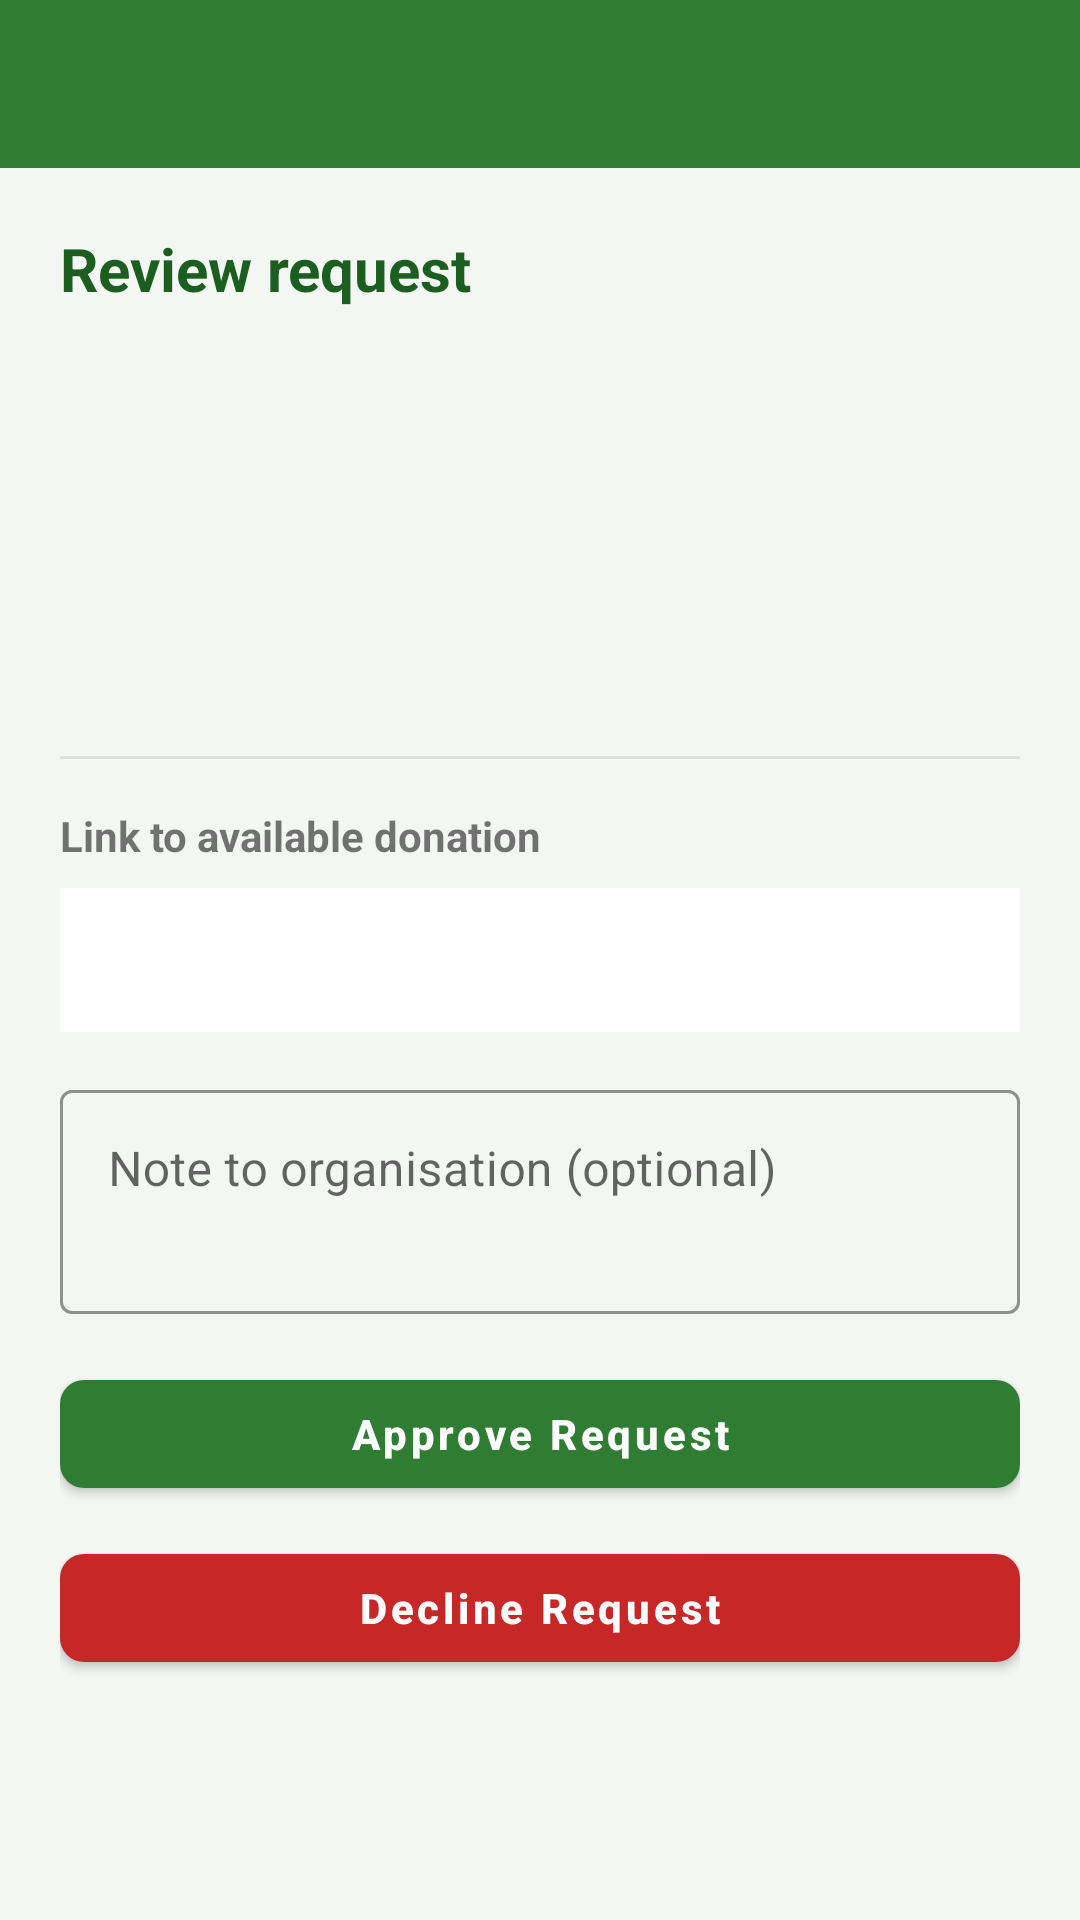

Write the Android layout XML for this screen, with the resource values it uses.
<!-- AndroidManifest.xml: application theme Theme.FoodShareConnect -->
<!-- res/layout/activity_review_food_request.xml -->
<?xml version="1.0" encoding="utf-8"?>
<LinearLayout xmlns:android="http://schemas.android.com/apk/res/android"
    xmlns:tools="http://schemas.android.com/tools"
    android:layout_width="match_parent"
    android:layout_height="match_parent"
    android:orientation="vertical"
    android:background="@color/background">

    <include
        android:id="@+id/toolbar"
        layout="@layout/toolbar" />

    <androidx.core.widget.NestedScrollView
        android:layout_width="match_parent"
        android:layout_height="match_parent">

        <LinearLayout
            android:layout_width="match_parent"
            android:layout_height="wrap_content"
            android:orientation="vertical"
            android:padding="20dp">

            <TextView
                android:layout_width="wrap_content"
                android:layout_height="wrap_content"
                android:text="Review request"
                android:textSize="20sp"
                android:textStyle="bold"
                android:textColor="@color/primary_dark"
                android:layout_marginBottom="14dp" />

            <TextView android:id="@+id/textOrgName" android:layout_width="match_parent" android:layout_height="wrap_content" android:textStyle="bold" tools:text="Organisation: Khayelitsha Community Kitchen" />
            <TextView android:id="@+id/textCategory" android:layout_width="match_parent" android:layout_height="wrap_content" android:layout_marginTop="6dp" tools:text="Category: Fresh Produce" />
            <TextView android:id="@+id/textQuantity" android:layout_width="match_parent" android:layout_height="wrap_content" android:layout_marginTop="6dp" tools:text="Requested quantity: 50 kg" />
            <TextView android:id="@+id/textBeneficiaries" android:layout_width="match_parent" android:layout_height="wrap_content" android:layout_marginTop="6dp" tools:text="Beneficiaries: 120" />
            <TextView android:id="@+id/textNeededBy" android:layout_width="match_parent" android:layout_height="wrap_content" android:layout_marginTop="6dp" tools:text="Needed by: 15 Sep 2026" />
            <TextView android:id="@+id/textMotivation" android:layout_width="match_parent" android:layout_height="wrap_content" android:layout_marginTop="6dp" android:textColor="@color/text_muted" android:visibility="gone" tools:text="Motivation: Winter shelter feeding programme" />

            <View android:layout_width="match_parent" android:layout_height="1dp" android:background="#E0E0E0" android:layout_marginVertical="16dp" />

            <TextView android:layout_width="wrap_content" android:layout_height="wrap_content" android:text="Link to available donation" android:textStyle="bold" android:textSize="14sp" />

            <TextView
                android:id="@+id/textNoStockWarning"
                android:layout_width="match_parent"
                android:layout_height="wrap_content"
                android:layout_marginTop="8dp"
                android:background="@color/warning_bg"
                android:padding="12dp"
                android:text="No available donation currently matches this category and quantity. Capture a new donation first, or decline this request."
                android:visibility="gone" />

            <Spinner android:id="@+id/spinnerDonation" android:layout_width="match_parent" android:layout_height="48dp" android:layout_marginTop="8dp" android:background="@color/surface" />

            <com.google.android.material.textfield.TextInputLayout style="@style/Widget.FoodShareConnect.TextInput" android:layout_width="match_parent" android:layout_height="wrap_content" android:layout_marginTop="14dp" android:hint="Note to organisation (optional)">
                <com.google.android.material.textfield.TextInputEditText
                    android:id="@+id/inputNote"
                    android:layout_width="match_parent"
                    android:layout_height="wrap_content"
                    android:minLines="2"
                    android:gravity="top"
                    android:inputType="textMultiLine" />
            </com.google.android.material.textfield.TextInputLayout>

            <TextView
                android:id="@+id/textError"
                android:layout_width="match_parent"
                android:layout_height="wrap_content"
                android:layout_marginTop="10dp"
                android:textColor="@color/danger"
                android:visibility="gone" />

            <ProgressBar android:id="@+id/progressBar" android:layout_width="wrap_content" android:layout_height="wrap_content" android:layout_gravity="center" android:layout_marginTop="8dp" android:visibility="gone" />

            <com.google.android.material.button.MaterialButton
                android:id="@+id/buttonApprove"
                android:layout_width="match_parent"
                android:layout_height="wrap_content"
                android:layout_marginTop="16dp"
                android:text="Approve Request" />

            <com.google.android.material.button.MaterialButton
                android:id="@+id/buttonDecline"
                style="@style/Widget.FoodShareConnect.Button.Danger"
                android:layout_width="match_parent"
                android:layout_height="wrap_content"
                android:layout_marginTop="10dp"
                android:layout_marginBottom="30dp"
                android:text="Decline Request" />

        </LinearLayout>
    </androidx.core.widget.NestedScrollView>
</LinearLayout>
<!-- res/layout/toolbar.xml (included above) -->
<?xml version="1.0" encoding="utf-8"?>
<com.google.android.material.appbar.MaterialToolbar
    xmlns:android="http://schemas.android.com/apk/res/android"
    xmlns:app="http://schemas.android.com/apk/res-auto"
    android:id="@+id/toolbar"
    android:layout_width="match_parent"
    android:layout_height="?attr/actionBarSize"
    android:background="@color/primary"
    app:titleTextColor="@color/white"
    app:navigationIconTint="@color/white" />
<!-- resources referenced by this layout -->
<resources>
  <color name="background">#F4F6F4</color>
  <color name="danger">#C62828</color>
  <color name="primary">#2E7D32</color>
  <color name="primary_dark">#1B5E20</color>
  <color name="surface">#FFFFFF</color>
  <color name="text_muted">#757575</color>
  <color name="warning_bg">#FFF3CD</color>
  <color name="white">#FFFFFF</color>
  <style name="Widget.FoodShareConnect.Button.Danger" parent="Widget.MaterialComponents.Button">
          <item name="backgroundTint">@color/danger</item>
          <item name="cornerRadius">8dp</item>
          <item name="android:textAllCaps">false</item>
      </style>
  <style name="Widget.FoodShareConnect.TextInput" parent="Widget.MaterialComponents.TextInputLayout.OutlinedBox">
          <item name="boxStrokeColor">@color/primary</item>
          <item name="hintTextColor">@color/primary</item>
      </style>
  <style name="Theme.FoodShareConnect" parent="Theme.MaterialComponents.DayNight.NoActionBar">
          <item name="colorPrimary">@color/primary</item>
          <item name="colorPrimaryDark">@color/primary_dark</item>
          <item name="colorAccent">@color/accent</item>
          <item name="android:windowBackground">@color/background</item>
          <item name="android:statusBarColor">@color/primary_dark</item>
          <item name="materialButtonStyle">@style/Widget.FoodShareConnect.Button</item>
      </style>
  <color name="accent">#FFB300</color>
  <style name="Widget.FoodShareConnect.Button" parent="Widget.MaterialComponents.Button">
          <item name="backgroundTint">@color/primary</item>
          <item name="cornerRadius">8dp</item>
          <item name="android:textAllCaps">false</item>
          <item name="android:textStyle">bold</item>
      </style>
</resources>
